2-way image classification set "Data" from GitHub (SimGod46/ArduinoNoVidentesUDD); label vocabulary: DHT 11 sensor, PIR sensor.

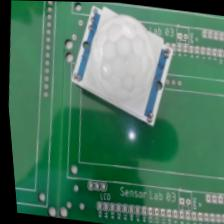
Label: PIR sensor

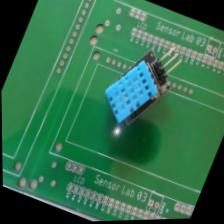
Label: DHT 11 sensor

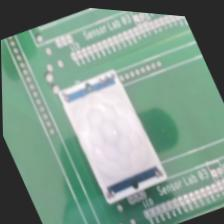
Label: PIR sensor

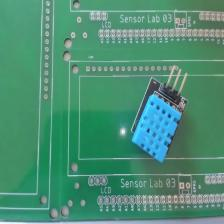
Label: DHT 11 sensor

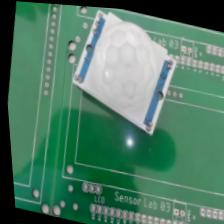
Label: PIR sensor

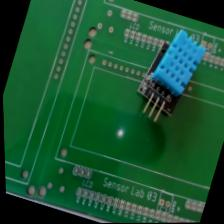
Label: DHT 11 sensor
